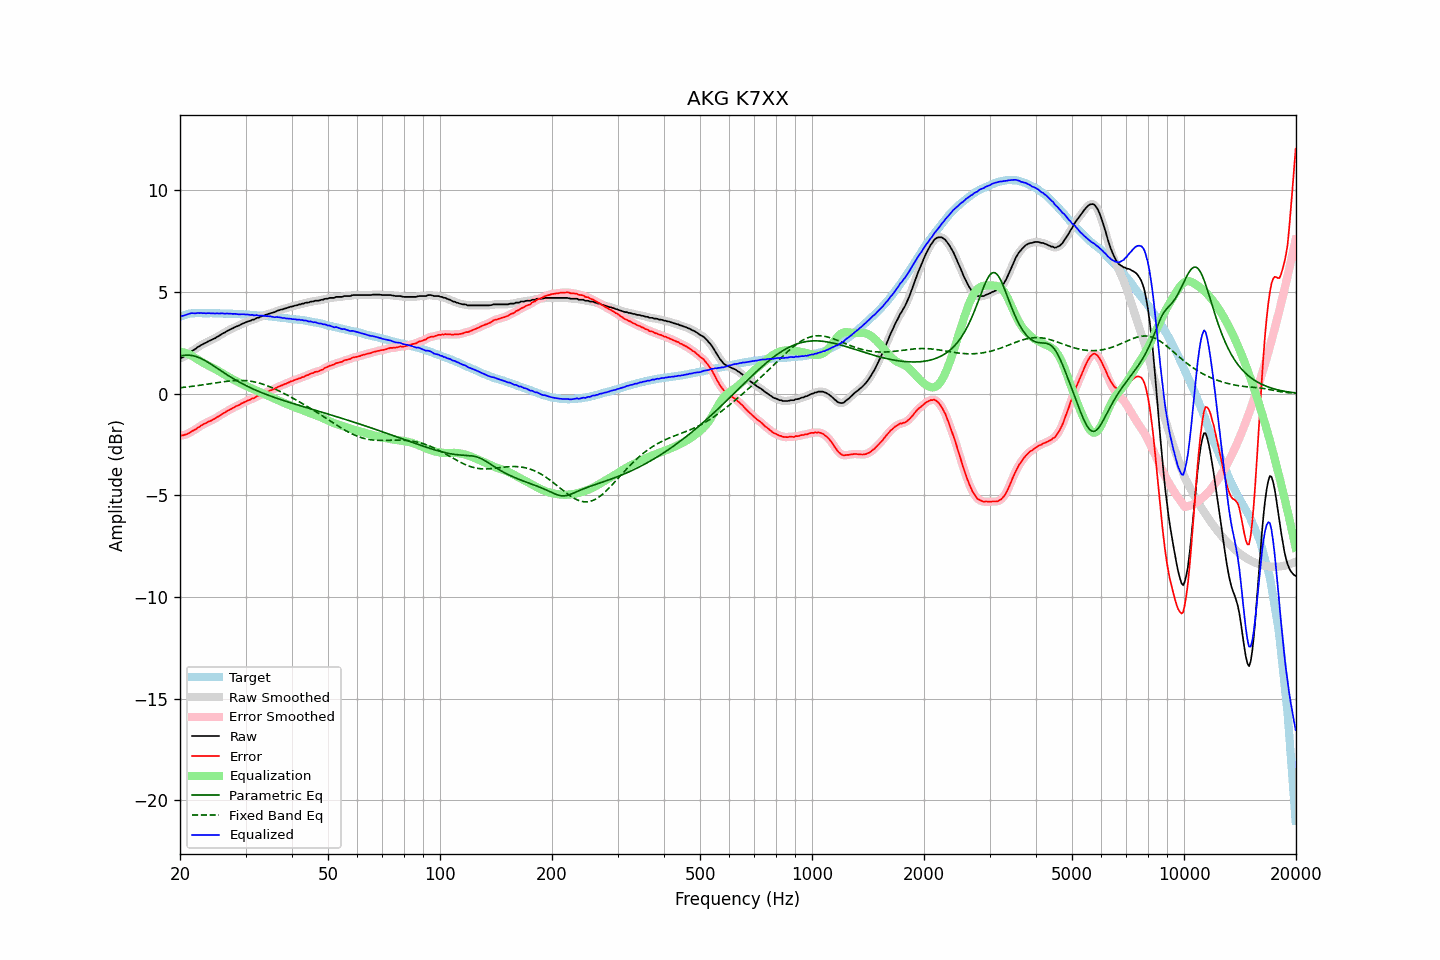

Values plotted in this chart, from the file beside it:
frequency, raw, error, smoothed, error_smoothed, equalization, parametric_eq, fixed_band_eq, equalized_raw, equalized_smoothed, target
20.00, 1.75, -2.04, 1.74, -2.04, 2.07, 1.85, 0.29, 3.82, 3.81, 3.79
20.20, 1.76, -2.06, 1.77, -2.05, 2.05, 1.87, 0.30, 3.81, 3.82, 3.82
20.40, 1.80, -2.05, 1.80, -2.04, 2.03, 1.88, 0.31, 3.83, 3.83, 3.85
20.61, 1.85, -2.02, 1.84, -2.03, 2.01, 1.89, 0.32, 3.85, 3.85, 3.86
20.81, 1.90, -2.00, 1.90, -2.00, 1.98, 1.89, 0.33, 3.88, 3.88, 3.89
21.02, 1.96, -1.97, 1.96, -1.96, 1.95, 1.89, 0.34, 3.91, 3.91, 3.92
21.23, 2.02, -1.92, 2.02, -1.92, 1.92, 1.89, 0.35, 3.93, 3.93, 3.93
21.44, 2.08, -1.86, 2.08, -1.87, 1.88, 1.88, 0.35, 3.96, 3.95, 3.94
21.66, 2.13, -1.83, 2.12, -1.83, 1.83, 1.87, 0.36, 3.96, 3.95, 3.95
21.87, 2.17, -1.78, 2.18, -1.78, 1.78, 1.85, 0.38, 3.95, 3.96, 3.95
22.09, 2.22, -1.74, 2.22, -1.74, 1.73, 1.82, 0.39, 3.95, 3.96, 3.96
22.31, 2.29, -1.67, 2.28, -1.68, 1.68, 1.80, 0.40, 3.97, 3.96, 3.96
22.54, 2.33, -1.63, 2.33, -1.63, 1.63, 1.77, 0.41, 3.96, 3.96, 3.96
22.76, 2.39, -1.57, 2.38, -1.58, 1.58, 1.73, 0.42, 3.97, 3.97, 3.96
22.99, 2.42, -1.53, 2.42, -1.53, 1.54, 1.69, 0.43, 3.95, 3.96, 3.95
23.22, 2.47, -1.48, 2.46, -1.49, 1.49, 1.65, 0.44, 3.96, 3.96, 3.95
23.45, 2.50, -1.45, 2.50, -1.44, 1.45, 1.61, 0.45, 3.95, 3.95, 3.95
23.69, 2.55, -1.40, 2.55, -1.41, 1.41, 1.56, 0.47, 3.96, 3.95, 3.95
23.92, 2.59, -1.36, 2.58, -1.37, 1.37, 1.51, 0.48, 3.96, 3.95, 3.95
24.16, 2.62, -1.34, 2.62, -1.33, 1.33, 1.46, 0.49, 3.95, 3.96, 3.96
24.40, 2.66, -1.30, 2.66, -1.30, 1.29, 1.41, 0.50, 3.95, 3.95, 3.96
24.65, 2.70, -1.25, 2.70, -1.26, 1.25, 1.36, 0.52, 3.95, 3.95, 3.95
24.89, 2.73, -1.22, 2.74, -1.21, 1.21, 1.31, 0.53, 3.94, 3.95, 3.95
25.14, 2.79, -1.16, 2.78, -1.17, 1.16, 1.26, 0.54, 3.95, 3.94, 3.95
25.39, 2.83, -1.12, 2.83, -1.12, 1.11, 1.20, 0.55, 3.94, 3.94, 3.95
25.65, 2.88, -1.07, 2.88, -1.06, 1.07, 1.15, 0.56, 3.94, 3.95, 3.95
25.91, 2.93, -1.01, 2.93, -1.01, 1.02, 1.10, 0.57, 3.94, 3.94, 3.94
26.16, 2.98, -0.96, 2.97, -0.96, 0.97, 1.05, 0.59, 3.95, 3.94, 3.94
26.43, 3.01, -0.93, 3.02, -0.92, 0.92, 0.99, 0.60, 3.93, 3.94, 3.94
26.69, 3.07, -0.87, 3.06, -0.87, 0.87, 0.94, 0.61, 3.94, 3.94, 3.93
26.96, 3.11, -0.83, 3.11, -0.83, 0.83, 0.89, 0.61, 3.94, 3.93, 3.93
27.23, 3.15, -0.79, 3.15, -0.78, 0.78, 0.84, 0.62, 3.93, 3.93, 3.93
27.50, 3.19, -0.74, 3.19, -0.74, 0.74, 0.79, 0.63, 3.93, 3.93, 3.93
27.77, 3.22, -0.70, 3.23, -0.70, 0.70, 0.74, 0.64, 3.92, 3.93, 3.92
28.05, 3.27, -0.65, 3.26, -0.66, 0.66, 0.70, 0.64, 3.93, 3.92, 3.92
28.33, 3.30, -0.61, 3.30, -0.62, 0.62, 0.65, 0.65, 3.92, 3.91, 3.91
28.62, 3.33, -0.58, 3.33, -0.58, 0.58, 0.61, 0.65, 3.90, 3.91, 3.91
28.90, 3.36, -0.55, 3.37, -0.54, 0.54, 0.56, 0.65, 3.90, 3.90, 3.91
29.19, 3.41, -0.49, 3.41, -0.50, 0.50, 0.52, 0.65, 3.90, 3.90, 3.90
29.48, 3.45, -0.46, 3.44, -0.46, 0.46, 0.48, 0.65, 3.91, 3.90, 3.91
29.78, 3.48, -0.42, 3.48, -0.42, 0.42, 0.44, 0.64, 3.90, 3.90, 3.90
30.08, 3.51, -0.39, 3.51, -0.38, 0.38, 0.40, 0.64, 3.89, 3.90, 3.89
30.38, 3.55, -0.34, 3.54, -0.35, 0.35, 0.36, 0.63, 3.90, 3.89, 3.88
30.68, 3.57, -0.31, 3.57, -0.31, 0.31, 0.32, 0.62, 3.88, 3.88, 3.88
30.99, 3.59, -0.28, 3.60, -0.28, 0.28, 0.28, 0.61, 3.86, 3.87, 3.87
31.30, 3.64, -0.23, 3.62, -0.25, 0.24, 0.25, 0.60, 3.88, 3.86, 3.87
31.61, 3.64, -0.23, 3.66, -0.21, 0.21, 0.21, 0.58, 3.84, 3.86, 3.87
31.93, 3.69, -0.17, 3.69, -0.17, 0.17, 0.18, 0.57, 3.86, 3.86, 3.86
32.24, 3.73, -0.12, 3.71, -0.14, 0.14, 0.14, 0.55, 3.86, 3.85, 3.85
32.57, 3.74, -0.11, 3.75, -0.09, 0.10, 0.11, 0.53, 3.84, 3.85, 3.84
32.89, 3.78, -0.06, 3.78, -0.06, 0.06, 0.08, 0.50, 3.84, 3.84, 3.84
33.22, 3.82, -0.01, 3.81, -0.03, 0.03, 0.04, 0.48, 3.84, 3.83, 3.83
33.55, 3.83, -0.00, 3.84, 0.01, -0.01, 0.01, 0.45, 3.82, 3.83, 3.83
33.89, 3.87, 0.05, 3.86, 0.04, -0.04, -0.02, 0.43, 3.83, 3.82, 3.82
34.23, 3.89, 0.07, 3.89, 0.08, -0.08, -0.05, 0.40, 3.81, 3.81, 3.82
34.57, 3.92, 0.11, 3.92, 0.11, -0.11, -0.08, 0.37, 3.81, 3.81, 3.81
34.92, 3.95, 0.15, 3.94, 0.15, -0.15, -0.11, 0.33, 3.80, 3.80, 3.79
35.27, 3.97, 0.18, 3.97, 0.18, -0.18, -0.14, 0.30, 3.79, 3.78, 3.79
35.62, 3.99, 0.21, 3.99, 0.21, -0.22, -0.16, 0.27, 3.77, 3.77, 3.78
35.97, 4.01, 0.24, 4.02, 0.25, -0.25, -0.19, 0.23, 3.76, 3.77, 3.77
... 635 more rows
